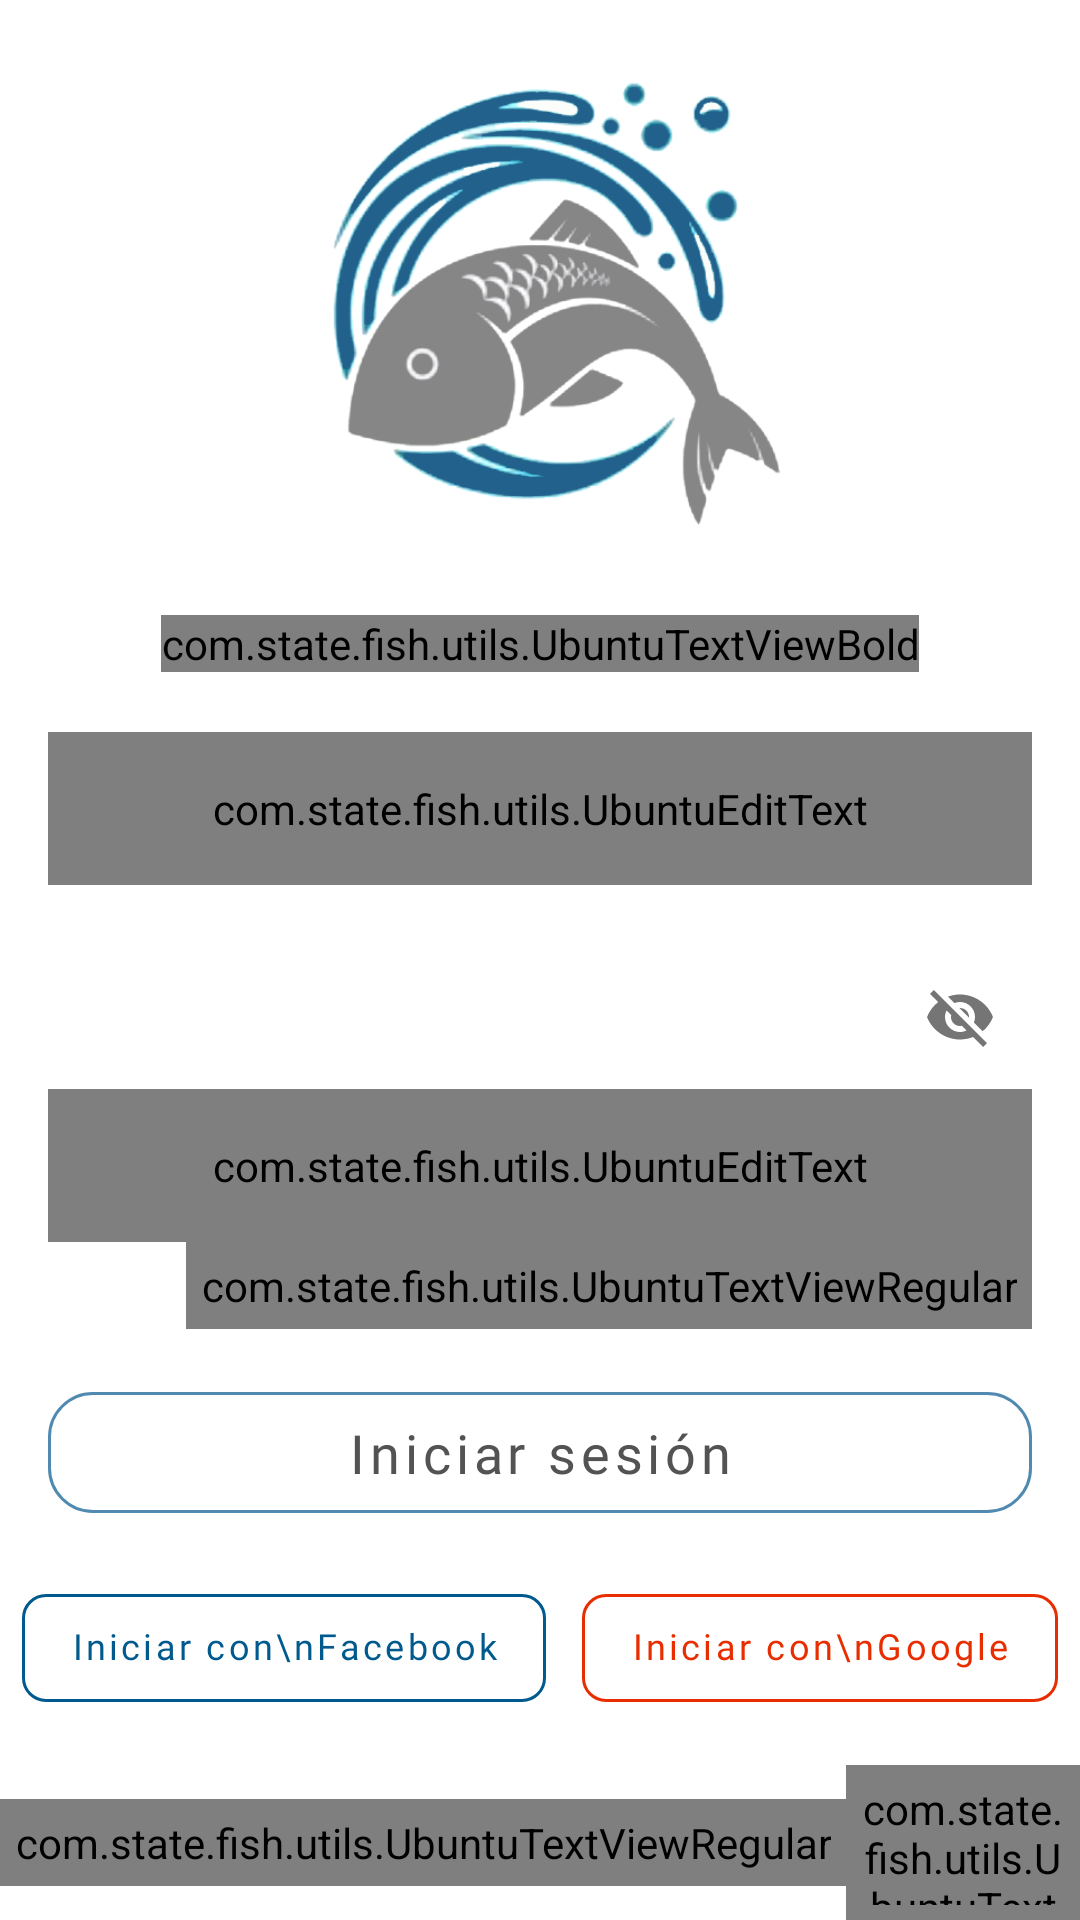

Here is an Android app screen rendered from its layout file. Give the layout XML and the strings, colors and styles it references.
<!-- AndroidManifest.xml: application theme AppTheme -->
<!-- res/layout/activity_login.xml -->
<?xml version="1.0" encoding="utf-8"?>
<LinearLayout xmlns:android="http://schemas.android.com/apk/res/android"
    xmlns:app="http://schemas.android.com/apk/res-auto"
    xmlns:tools="http://schemas.android.com/tools"
    android:layout_width="match_parent"
    android:orientation="vertical"
    android:layout_height="match_parent"
    tools:context=".ui.view.LoginActivity">

    <LinearLayout
        android:id="@+id/fl_header_image"
        android:orientation="vertical"
        android:gravity="center"
        android:layout_marginTop="10dp"
        android:layout_width="match_parent"
        android:layout_height="wrap_content">

        <ImageView
            android:layout_width="180dp"
            android:layout_height="180dp"
            android:layout_gravity="center"
            android:contentDescription="@string/app_name"
            android:scaleType="fitCenter"
            android:src="@drawable/logo" />

    </LinearLayout>

    <com.state.fish.utils.UbuntuTextViewBold
        android:id="@+id/tv_title"
        android:layout_gravity="center"
        android:layout_width="wrap_content"
        android:layout_height="wrap_content"
        android:layout_marginTop="15dp"
        android:text="StateFish"
        android:textColor="#565656"
        android:textSize="25sp"/>

    <com.google.android.material.textfield.TextInputLayout
        android:id="@+id/til_email"
        style="@style/Widget.MaterialComponents.TextInputLayout.OutlinedBox"
        android:layout_width="match_parent"
        android:layout_height="wrap_content"
        app:boxStrokeColor="@color/purple_700"
        android:layout_marginStart="16dp"
        android:layout_marginTop="20dp"
        android:layout_marginEnd="16dp"
        android:hint="Email"
        android:textColorHint="@color/colorSecondaryText">

        <com.state.fish.utils.UbuntuEditText
            android:id="@+id/et_email"
            android:layout_width="match_parent"
            android:layout_height="wrap_content"
            android:inputType="textEmailAddress"
            android:padding="16dp"
            android:textColor="@color/colorPrimaryText"
            android:textSize="16sp"
            tools:text="abc@gmail.com" />

    </com.google.android.material.textfield.TextInputLayout>

    <com.google.android.material.textfield.TextInputLayout
        android:id="@+id/til_password"
        style="@style/Widget.MaterialComponents.TextInputLayout.OutlinedBox"
        app:passwordToggleEnabled="true"
        android:layout_width="match_parent"
        android:layout_height="wrap_content"
        android:layout_marginStart="16dp"
        android:layout_marginTop="20dp"
        android:layout_marginEnd="16dp"
        android:hint="Contraseña"
        app:boxStrokeColor="@color/purple_700"
        android:textColorHint="@color/colorSecondaryText"
        app:layout_constraintEnd_toEndOf="parent"
        app:layout_constraintStart_toStartOf="parent"
        app:layout_constraintTop_toBottomOf="@id/til_email">

        <com.state.fish.utils.UbuntuEditText
            android:id="@+id/et_password"
            android:layout_width="match_parent"
            android:layout_height="wrap_content"
            android:inputType="textPassword"
            android:padding="16dp"
            android:textColor="@color/colorPrimaryText"
            android:textSize="16sp"
            tools:text="123456" />

    </com.google.android.material.textfield.TextInputLayout>

    <com.state.fish.utils.UbuntuTextViewRegular
        android:id="@+id/tv_forgot_password"
        android:layout_width="wrap_content"
        android:layout_height="wrap_content"
        android:layout_gravity="right"
        android:layout_marginEnd="16dp"
        android:foreground="?attr/selectableItemBackground"
        android:padding="5dp"
        android:text="Olvidé mi constraseña?"
        android:textColor="@color/colorSecondaryText"
        android:textSize="14sp"
        app:layout_constraintEnd_toEndOf="parent"
        app:layout_constraintTop_toBottomOf="@id/til_password"
        tools:ignore="UnusedAttribute" />

    <com.google.android.material.button.MaterialButton
        android:id="@+id/btn_login"
        android:layout_width="match_parent"
        android:layout_height="wrap_content"
        android:layout_gravity="center"
        android:layout_marginStart="16dp"
        android:layout_marginTop="15dp"
        android:layout_marginEnd="16dp"
        android:gravity="center"
        android:paddingTop="8dp"
        app:cornerRadius="15sp"
        app:strokeColor="@color/purple_700"
        android:textAllCaps="false"
        android:fontFamily="@font/ubuntu_medium"
        style="@style/Widget.MaterialComponents.Button.OutlinedButton"
        android:paddingBottom="8dp"
        android:text="Iniciar sesión"
        android:textColor="@color/item_value_text_color"
        android:textSize="18sp"
        app:layout_constraintEnd_toEndOf="parent"
        app:layout_constraintStart_toStartOf="parent"
        app:layout_constraintTop_toBottomOf="@id/tv_forgot_password" />

    <LinearLayout
        android:layout_width="wrap_content"
        android:layout_gravity="center"
        android:layout_height="wrap_content"
        android:layout_marginTop="15dp"
        android:gravity="center_vertical"
        android:orientation="horizontal">

        <com.google.android.material.button.MaterialButton
            android:id="@+id/btn_login_facebook"
            android:layout_width="match_parent"
            android:layout_height="wrap_content"
            android:layout_gravity="center"
            android:paddingTop="8dp"
            app:cornerRadius="8sp"
            app:strokeColor="#005A8D"
            android:drawableLeft="@drawable/icon_facebook"
            android:includeFontPadding="false"
            android:textAllCaps="false"
            android:fontFamily="@font/ubuntu_regular"
            style="@style/Widget.MaterialComponents.Button.OutlinedButton"
            android:paddingBottom="8dp"
            android:text="Iniciar con\nFacebook"
            android:textColor="#005A8D"
            app:rippleColor="#C9E0FF"
            android:textSize="12sp"/>

        <com.google.android.material.button.MaterialButton
            android:id="@+id/btn_login_google"
            android:layout_width="match_parent"
            android:layout_height="wrap_content"
            android:layout_gravity="center"
            android:paddingTop="8dp"
            android:layout_marginStart="12dp"
            android:drawableLeft="@drawable/icon_google"
            android:includeFontPadding="false"
            app:cornerRadius="8sp"
            app:strokeColor="#E82E00"
            android:textAllCaps="false"
            android:fontFamily="@font/ubuntu_regular"
            app:rippleColor="#FED3C9"
            style="@style/Widget.MaterialComponents.Button.OutlinedButton"
            android:paddingBottom="8dp"
            android:text="Iniciar con\nGoogle"
            android:textColor="#E82E00"
            android:textSize="12sp"/>

    </LinearLayout>

    <LinearLayout
        android:layout_width="wrap_content"
        android:layout_gravity="center"
        android:layout_height="wrap_content"
        android:layout_marginTop="15dp"
        android:gravity="center_vertical"
        android:orientation="horizontal"
        app:layout_constraintEnd_toEndOf="parent"
        app:layout_constraintStart_toStartOf="parent"
        app:layout_constraintTop_toBottomOf="@id/btn_login">

        <com.state.fish.utils.UbuntuTextViewRegular
            android:id="@+id/tv_don_t_have_an_account"
            android:layout_width="wrap_content"
            android:layout_height="wrap_content"
            android:padding="5dp"
            android:text="No tienes una cuenta?"
            android:textColor="@color/colorSecondaryText"
            android:textSize="16sp" />

        <com.state.fish.utils.UbuntuTextViewBold
            android:id="@+id/tv_register"
            android:layout_width="wrap_content"
            android:layout_height="wrap_content"
            android:foreground="?attr/selectableItemBackground"
            android:padding="5dp"
            android:text="Registrar"
            android:textColor="@color/colorSecondaryText"
            android:textSize="16sp" />
    </LinearLayout>
</LinearLayout>
    
<!-- resources referenced by this layout -->
<resources>
  <color name="colorPrimaryText">#222934</color>
  <color name="colorSecondaryText">#898989</color>
  <color name="item_value_text_color">#545353</color>
  <color name="purple_700">#508AB1</color>
  <!-- drawable logo: png bitmap (drawable, 90409 bytes) -->
  <string name="app_name">StateFish</string>
  <style name="AppTheme" parent="Theme.MaterialComponents.Light.NoActionBar">
          
          <item name="colorPrimary">@color/purple_500</item>
          <item name="colorPrimaryVariant">@color/purple_700</item>
          <item name="colorOnPrimary">@color/white</item>
          
          <item name="colorSecondary">@color/teal_200</item>
          <item name="colorSecondaryVariant">@color/teal_700</item>
          <item name="colorOnSecondary">@color/black</item>
          
          <item name="android:statusBarColor" tools:targetApi="l">?attr/colorPrimaryVariant</item>
          
  
      </style>
  <color name="purple_500">#21618C</color>
  <color name="white">#F0F0F0</color>
  <color name="teal_200">#0E5257</color>
  <color name="teal_700">#FF018786</color>
  <color name="black">#FF000000</color>
</resources>
